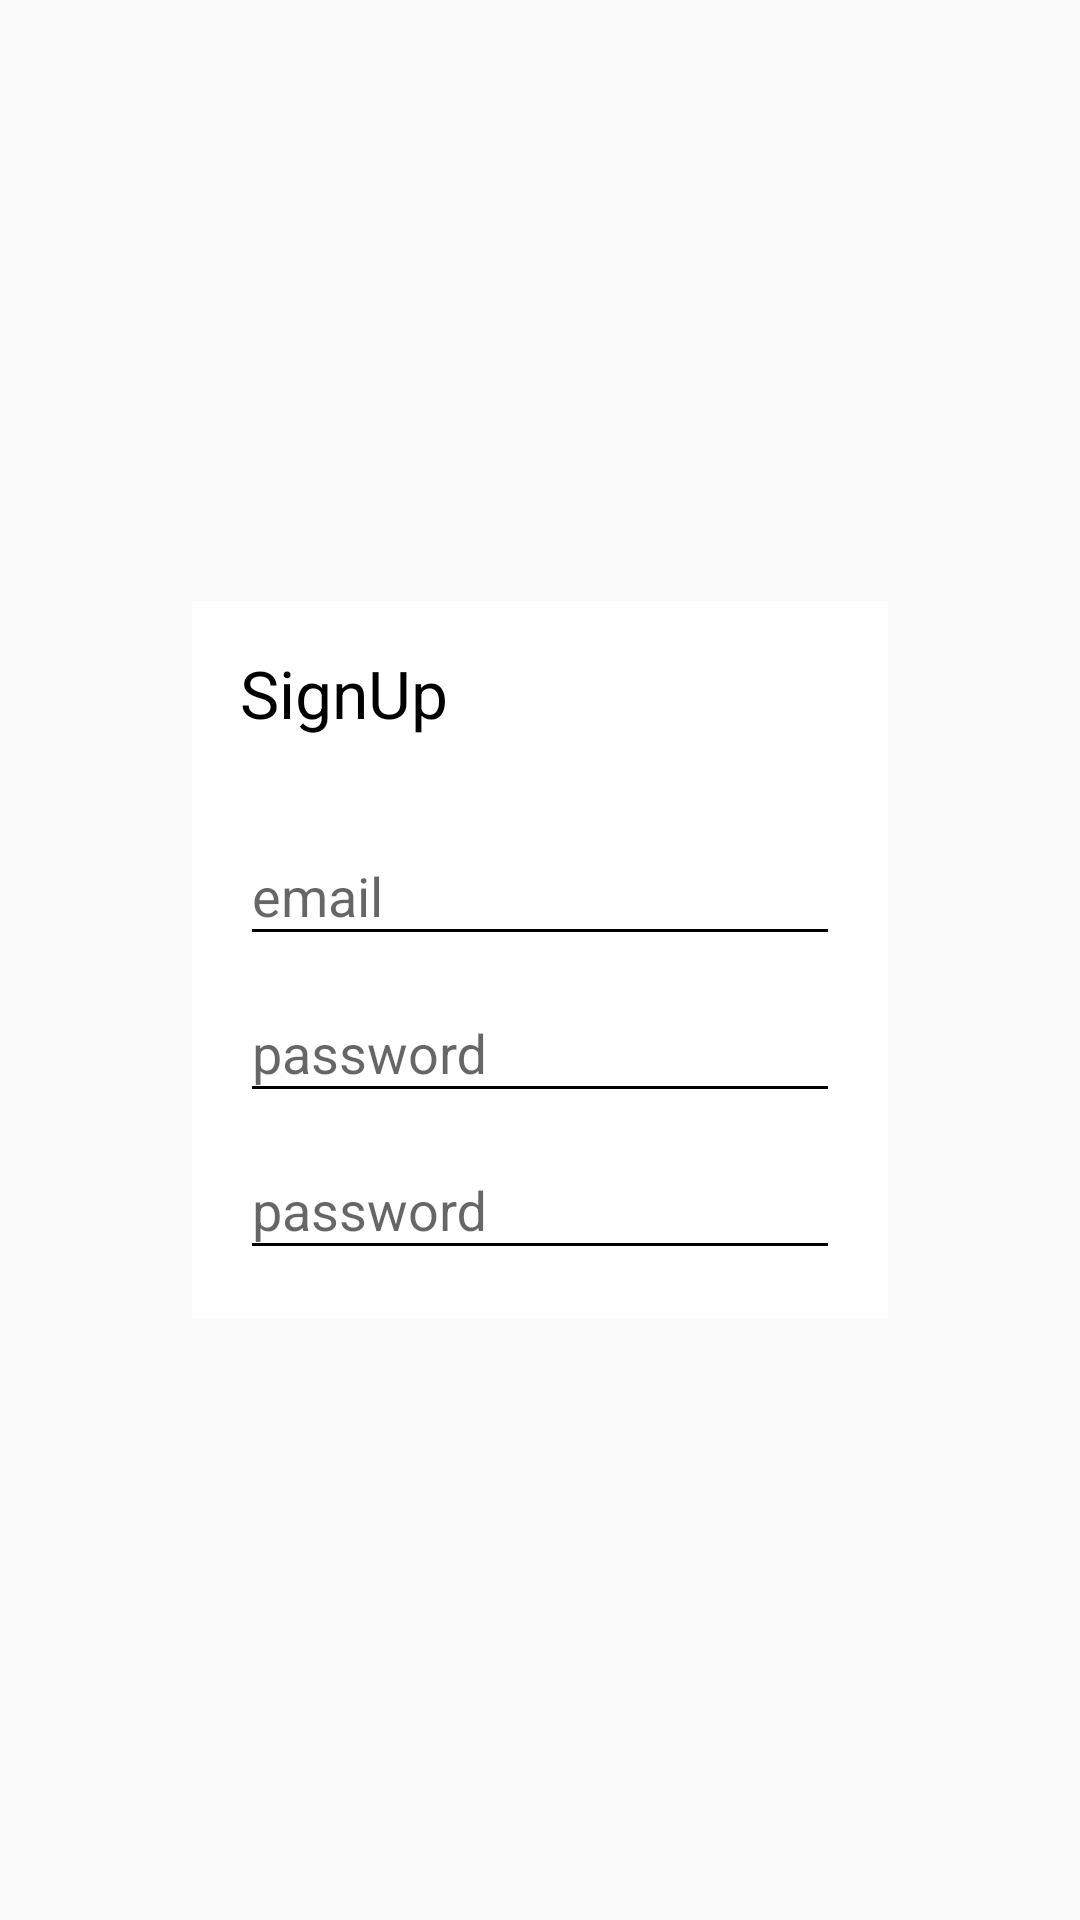

Android layout source for this screen:
<!-- AndroidManifest.xml: application theme AppTheme -->
<!-- res/layout/passd.xml -->
<RelativeLayout xmlns:android="http://schemas.android.com/apk/res/android"
    xmlns:tools="http://schemas.android.com/tools"
    android:layout_width="match_parent"
    android:layout_height="match_parent"

    android:background="@android:color/transparent"
    >
    <ScrollView
        android:layout_width="wrap_content"
        android:layout_height="wrap_content"
        android:layout_centerInParent="true"
        android:padding="16dp">
        
        <LinearLayout
            android:layout_width="wrap_content"
            android:layout_height="wrap_content"
            android:layout_centerInParent="true"
            android:orientation="vertical"
            android:descendantFocusability="beforeDescendants"
            android:focusableInTouchMode="true"
            android:background="#fff"
            android:elevation="20dp"
            android:padding="16dp">

            <TextView
                android:layout_width="match_parent"
                android:layout_height="50dp"
                android:textAppearance="@style/Base.TextAppearance.AppCompat.Large"
                android:text="SignUp"
                android:textColor="#000"/>
            <android.support.design.widget.TextInputLayout
                android:layout_width="match_parent"
                android:layout_height="wrap_content">
            <EditText
                android:layout_width="wrap_content"
                android:layout_height="wrap_content"
                android:minWidth="200dp"
                android:id="@+id/e1"
                android:hint="email"
                android:inputType="textEmailAddress"
                android:imeOptions="actionNext"
                android:singleLine="true"/>
            </android.support.design.widget.TextInputLayout>
            <android.support.design.widget.TextInputLayout
                android:layout_width="match_parent"
                android:layout_height="wrap_content">
            <EditText
                android:layout_width="match_parent"
                android:layout_height="wrap_content"
                android:hint="password"
                android:id="@+id/pass1"
                android:inputType="textPassword"
                android:imeOptions="actionNext"
                android:singleLine="true"/>
            </android.support.design.widget.TextInputLayout>
            <android.support.design.widget.TextInputLayout
                android:layout_width="match_parent"
                android:layout_height="wrap_content">
            <EditText
                android:layout_width="match_parent"
                android:layout_height="wrap_content"
                android:hint="password"
                android:inputType="textPassword"
                android:id="@+id/pass2"
                android:imeOptions="actionNext"
                android:singleLine="true"/>
            </android.support.design.widget.TextInputLayout>
        </LinearLayout>
    </ScrollView>

</RelativeLayout>
<!-- resources referenced by this layout -->
<resources>
  <style name="AppTheme" parent="Theme.AppCompat.Light.DarkActionBar">
          
          <item name="colorPrimary">@color/colorPrimary</item>
          <item name="colorPrimaryDark">@color/themeBlue</item>
          <item name="colorAccent">@color/colorAccent</item>
          <item name="android:textColor">@color/themeBlue</item>
          <item name="android:actionMenuTextColor">@color/themeBlue</item>
          <item name="android:textColorSecondary">@color/themeBlue</item>
      </style>
  <color name="colorPrimary">#000</color>
  <color name="themeBlue">#000</color>
  <color name="colorAccent">#FF4081</color>
</resources>
